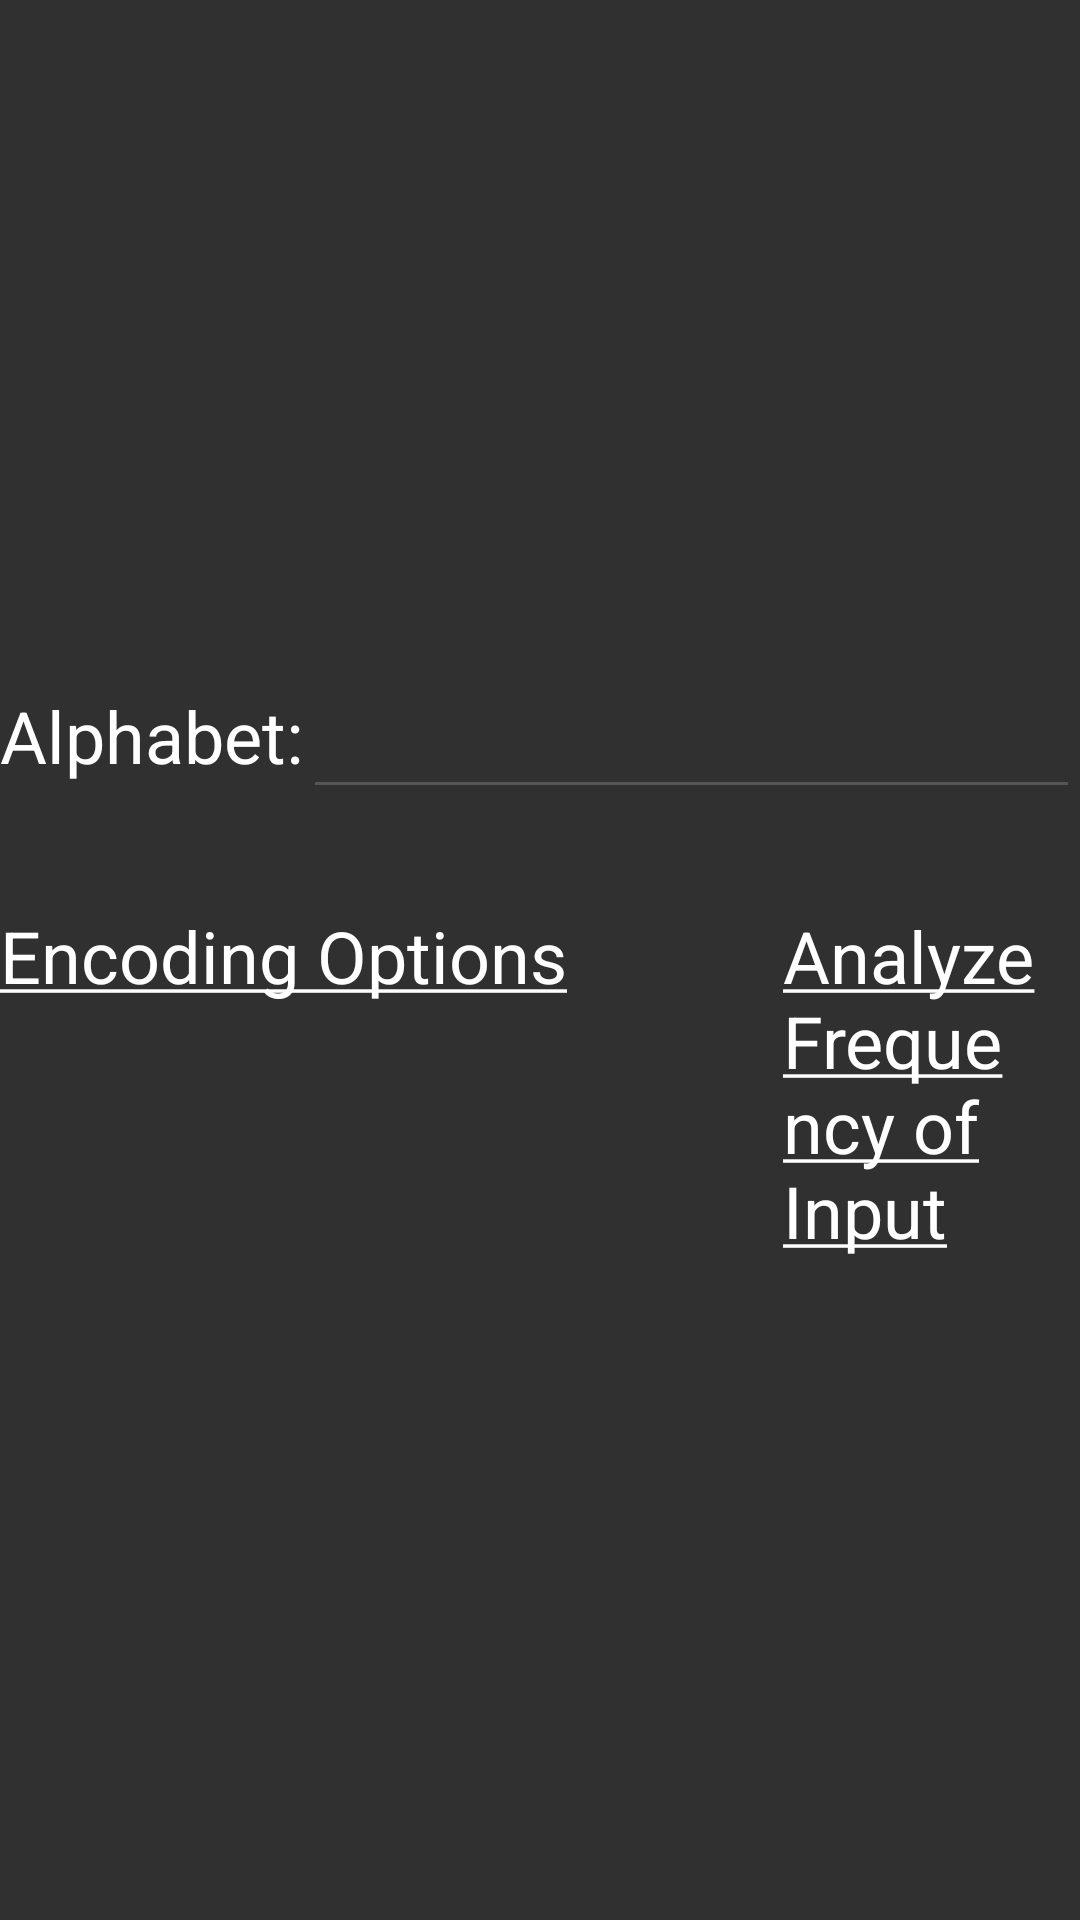

Layout XML and referenced resources for this Android screen:
<!-- AndroidManifest.xml: application theme Theme.AppCompat.NoActionBar -->
<!-- res/layout/fragment_substitution.xml -->
<?xml version="1.0" encoding="utf-8"?>
<RelativeLayout xmlns:android="http://schemas.android.com/apk/res/android"
    xmlns:tools="http://schemas.android.com/tools"
    android:layout_width="match_parent"
    android:layout_height="@dimen/arguments_fragment_height_taller"
    tools:context=".fragments.SubstitutionFragment">

    <RelativeLayout
        android:layout_width="wrap_content"
        android:layout_height="wrap_content"
        android:layout_centerHorizontal="true"
        android:layout_centerVertical="true">

        <RelativeLayout
            android:id="@+id/substitution_settings_layout"
            android:layout_width="wrap_content"
            android:layout_height="wrap_content"
            android:layout_centerHorizontal="true">

            <TextView
                android:id="@+id/alphabet_label"
                android:layout_width="wrap_content"
                android:layout_height="wrap_content"
                android:layout_centerVertical="true"
                android:text="@string/alphabet_label"
                android:textSize="@dimen/options_text_size"
                android:textColor="@color/white" />

            <EditText
                android:id="@+id/alphabet_input_field"
                android:layout_width="@dimen/alphabet_field_width"
                android:layout_height="wrap_content"
                android:layout_toEndOf="@id/alphabet_label"
                android:digits="abcdefghijklmnopqrstuvwxyzABCDEFGHIJKLMNOPQRSTUVWXYZ"
                android:textSize="@dimen/options_text_size"
                android:gravity="center"
                android:backgroundTint="@color/lighter_gray"
                android:textColor="@color/white" />

            <ImageButton
                android:id="@+id/generate_alphabet_button"
                android:layout_width="wrap_content"
                android:layout_height="@dimen/generate_button_width"
                android:layout_centerVertical="true"
                android:layout_toEndOf="@id/alphabet_input_field"
                android:src="@drawable/baseline_refresh_24" />
        </RelativeLayout>

        <RelativeLayout
            android:layout_width="wrap_content"
            android:layout_height="wrap_content"
            android:layout_below="@id/substitution_settings_layout"
            android:layout_marginTop="@dimen/spacer_margin"
            android:layout_centerHorizontal="true">

            <TextView
                android:id="@+id/encoding_options_button"
                android:layout_width="wrap_content"
                android:layout_height="wrap_content"
                android:text="@string/encoding_options"
                android:textSize="@dimen/options_text_size"
                android:textColor="@color/white" />

            <TextView
                android:id="@+id/analyze_frequency_button"
                android:layout_width="wrap_content"
                android:layout_height="wrap_content"
                android:text="@string/analyze_frequency"
                android:textSize="@dimen/options_text_size"
                android:textColor="@color/white"
                android:layout_toEndOf="@id/encoding_options_button"
                android:layout_marginStart="@dimen/big_spacer_margin" />
        </RelativeLayout>
    </RelativeLayout>
</RelativeLayout>
<!-- resources referenced by this layout -->
<resources>
  <color name="lighter_gray">#FF555555</color>
  <color name="white">#FFFFFFFF</color>
  <dimen name="alphabet_field_width">432dp</dimen>
  <dimen name="arguments_fragment_height_taller">136dp</dimen>
  <dimen name="big_spacer_margin">72dp</dimen>
  <dimen name="generate_button_width">50dp</dimen>
  <dimen name="options_text_size">24sp</dimen>
  <dimen name="spacer_margin">32dp</dimen>
  <string name="alphabet_label">Alphabet: </string>
  <string name="analyze_frequency"><u>Analyze Frequency of Input</u></string>
  <string name="encoding_options"><u>Encoding Options</u></string>
</resources>
